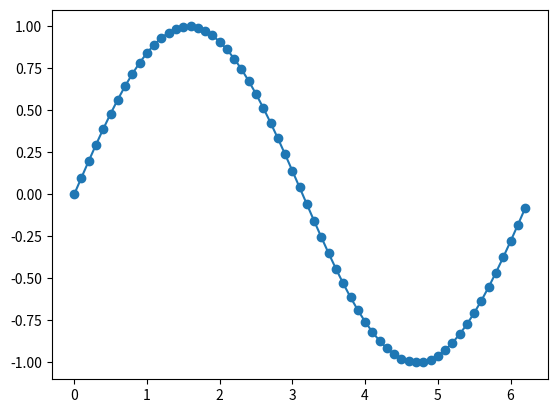

Write the Python code that produced this figure.
# -*- coding: utf-8 -*-
"""
Created on Fri Mar 18 11:36:35 2022

@author: User
"""

# [redacted]
#ASSIGNMENT1 3A)
import numpy as np
import matplotlib.pyplot as mpl
def f(x):
    return np.sin(x)

print('f(x)= sin x')
x= np.arange(0,2*np.pi,0.1)
print(x, f(x)) 
mpl.plot(x,f(x),'o-')
mpl.show()

